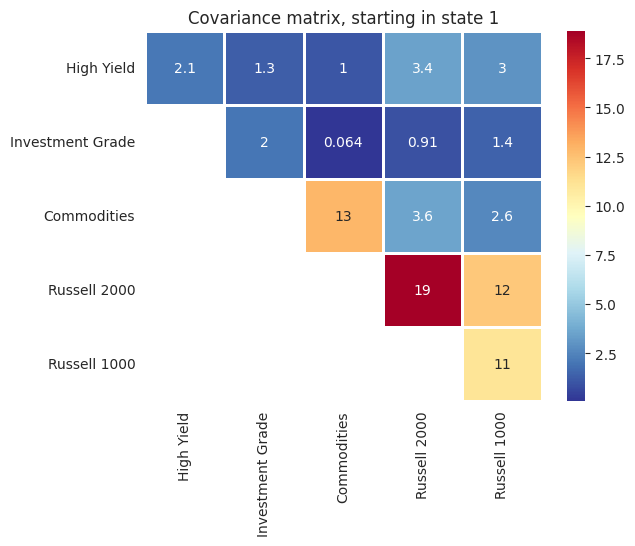

Recreate this plot in Python. (Note: this script raises an exception after producing the figure.)
"""
This script will always contain hard-coded outputs from a
matlab script.

There is absolutely no intention of figuring out a way
for the two scripts to communicate.
"""

import pandas as pd
import matplotlib.pyplot as plt
import seaborn as sns
import numpy as np

# ============================================= #
# ===== Two states ============================ #
# ============================================= #

idx = ['State 1', 'State 2', 'State 3']
states = len(idx)

labels = np.array([
    'High Yield',
    'Investment Grade',
    'Commodities',
    'Russell 2000',
    'Russell 1000'
])

llh = -4788.5056

mu = np.array([
    [0.4996, 0.7625, 0.2645],
    [0.2738, 0.2223, 0.5393],
    [-0.0434, -0.0090, -0.2123],
    [0.9257, -0.5142, 0.4201],
    [0.9598, -0.5651, 0.1754]
])

cov = np.array([
    [
        [2.0782, 1.2671, 1.0225, 3.4471, 2.9941],
        [1.2671, 1.9812, 0.0639, 0.9088, 1.4217],
        [1.0225, 0.0639, 12.8728, 3.5611, 2.6270],
        [3.4471, 0.9088, 3.5611, 18.8669, 12.2045],
        [2.9941, 1.4217, 2.6270, 12.2045, 11.0383]
    ],
    [
        [10.5456, 2.5388, -0.1986, 8.4767, 5.7667],
        [2.5388, 1.8779, 0.0348, 3.0150, 2.2837],
        [-0.1986, 0.0348, 6.6786, 11.0376, 9.3243],
        [8.4767, 3.0150, 11.0376, 36.5820, 27.8837],
        [5.7667, 2.2837, 9.3243, 27.8837, 22.7033]
    ],
    [
        [15.8621, 2.2329, 7.9319, 22.0356, 13.7921],
        [2.2329, 4.9451, -0.2129, -3.1953, -0.6483],
        [7.9319, -0.2129, 45.2411, 14.5452, 7.6370],
        [22.0356, -3.1953, 14.5452, 82.7686, 50.1592],
        [13.7921, -0.6483, 7.6370, 50.1592, 43.1839]
    ]
])

probs = np.array([
    [0.96, 0.10, 0.16],
    [0.00, 0.72, 0.15],
    [0.04, 0.18, 0.69]
])

# ============================================= #
# ===== Plotting ============================== #
# ============================================= #

sns.set_style('white')


def plot_moments(mu, cov, labels, idx, states):
    cov = [pd.DataFrame(
        cov[i],
        index=labels,
        columns=labels
    ) for i in range(states)]

    mask = np.ones_like(cov[0])
    mask[np.triu_indices_from(mask)] = False  # False error call

    for i in range(states):
        sns.heatmap(
            cov[i], annot=True, cmap='RdYlBu_r', mask=mask, linewidths=2
        )
        plt.title('Covariance matrix, starting in state {}'.format(i+1))
        plt.savefig(
            'C:/Users/<user>/Dropbox/Thesis/Plots/'
            'cov{}_{}states.png'.format(i+1, states),
            bbox_inches='tight',
            pad_inches=0
        )
        plt.show()

    # ===== Mean returns ========================== #
    mus = pd.DataFrame(mu.T, index=idx, columns=labels)

    sns.heatmap(
        mus, annot=True, cmap='RdYlBu', linewidths=2
    )
    plt.title('Mean excess returns')
    plt.savefig(
        'C:/Users/<user>/Dropbox/Thesis/Plots/mu_{}states.png'.format(states),
        bbox_inches='tight',
        pad_inches=0
    )
    plt.show()

    # ===== SR ==================================== #
    SR = pd.DataFrame(
        [mu[:, i].T/np.sqrt(np.diag(cov[i])) for i in range(states)],
        index=idx,
        columns=labels
    )

    sns.heatmap(
        SR, annot=True, cmap='RdYlBu', linewidths=2
    )
    plt.title('Sharpe Ratios')
    plt.savefig(
        'C:/Users/<user>/Dropbox/Thesis/Plots/SR_{}states.png'.format(states),
        bbox_inches='tight',
        pad_inches=0
    )
    plt.show()

plot_moments(mu, cov, labels, idx, states)
